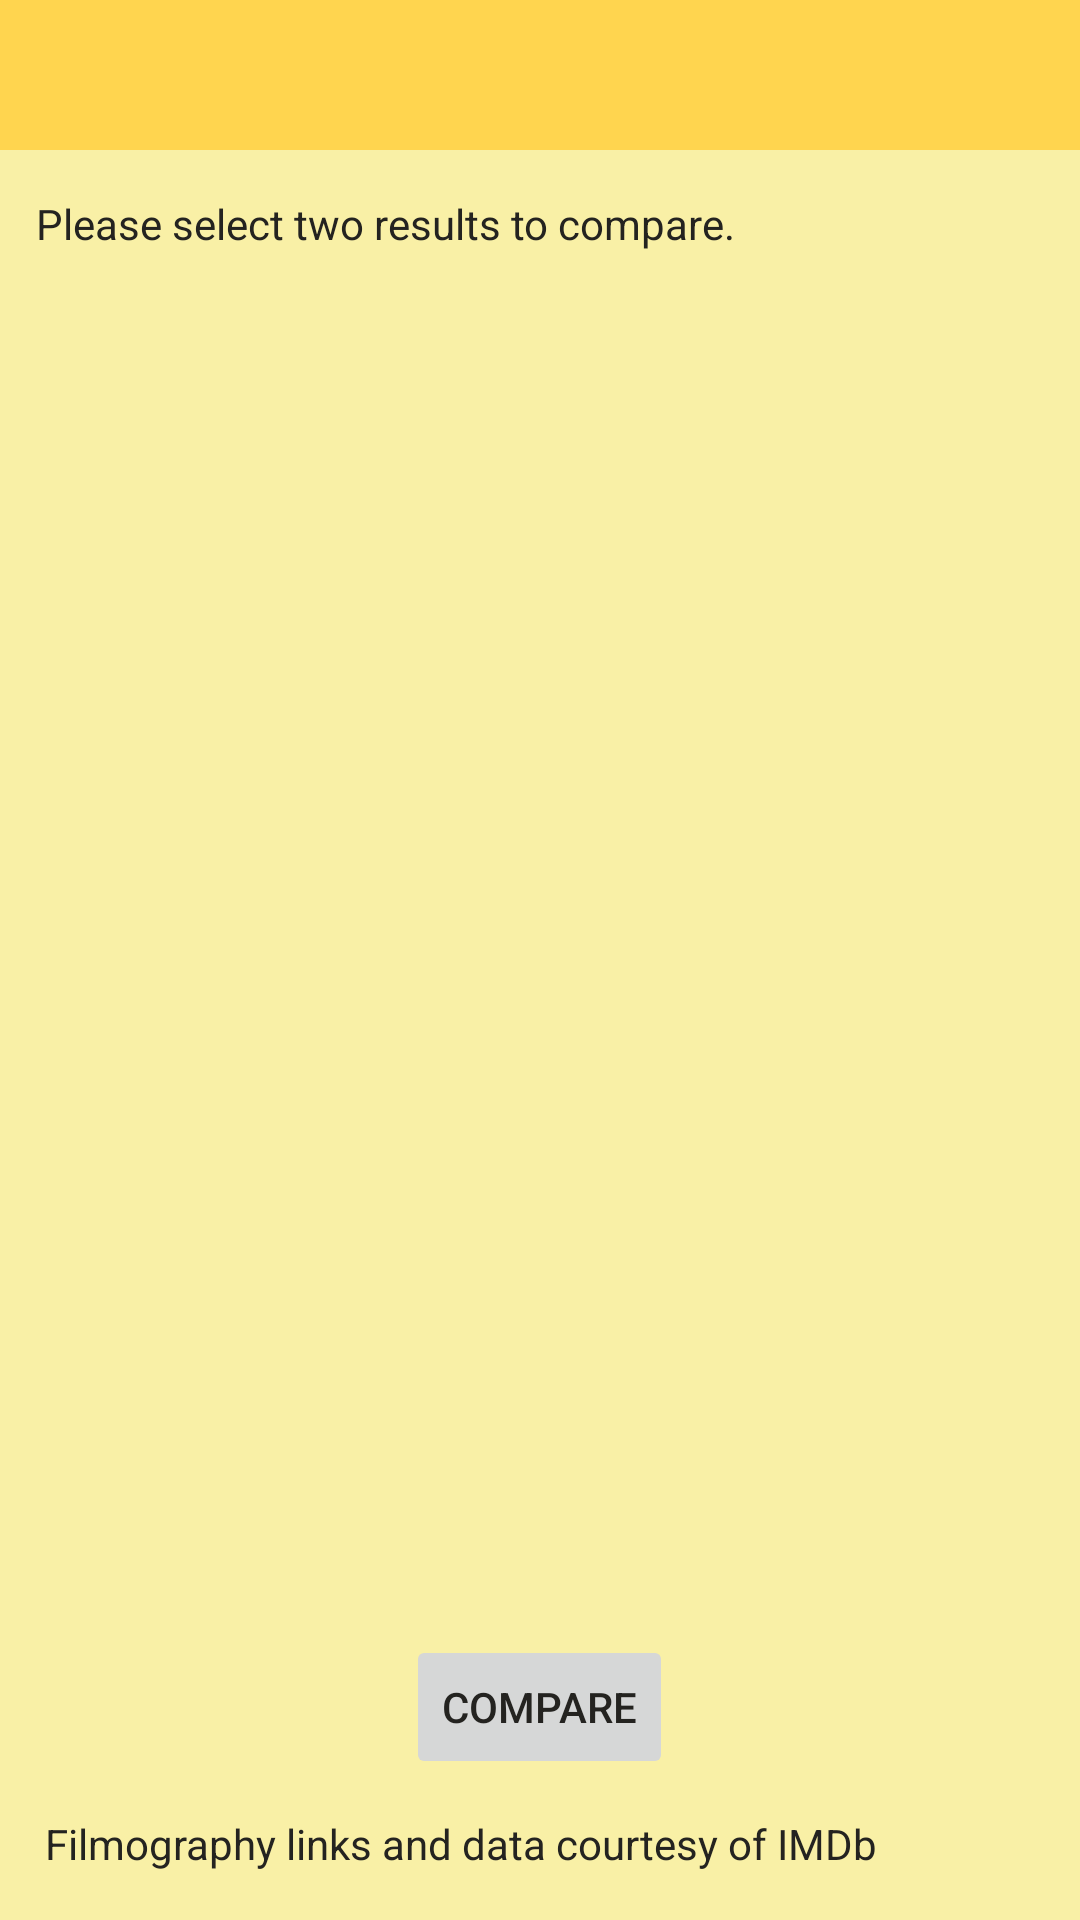

The Android layout XML behind this screen, and the referenced resources:
<!-- AndroidManifest.xml: application theme Theme.AppCompat.Light.NoActionBar -->
<!-- res/layout/activity_select_results.xml -->
<RelativeLayout xmlns:android="http://schemas.android.com/apk/res/android"
    xmlns:tools="http://schemas.android.com/tools" android:layout_width="match_parent"
    android:layout_height="match_parent" android:paddingLeft="0dp"
    android:paddingRight="0dp"
    android:paddingTop="0dp"
    android:paddingBottom="@dimen/activity_vertical_margin"
    android:theme="@style/MyTheme"
    tools:context="com.jacsstuff.joesfilmfinder.activities.SelectResultsActivity">



    <include layout="@layout/app_toolbar" android:id="@+id/included_toolbar"/>


    <TextView android:text="@string/select_results_text" android:layout_width="wrap_content"
        android:layout_height="wrap_content"
        android:id="@+id/select_results_description"
        android:layout_marginBottom="18dp"
        android:layout_marginTop="15dp"
        android:layout_marginStart="12dp"
        android:layout_marginLeft="12dp"
        android:layout_marginEnd="12dp"
        android:layout_marginRight="12dp"
        android:layout_below="@+id/included_toolbar"/>


    <LinearLayout
        android:layout_above="@+id/compare_button_layout"
        android:layout_below="@+id/select_results_description"
        android:layout_width="match_parent"
        android:layout_height="wrap_content"
        android:layout_marginEnd="10dp"
        android:layout_marginRight="10dp"
        android:baselineAligned="false"
        android:id="@+id/linearLayout2">

        <ScrollView
            android:id="@+id/horizontalScrollView1"
            android:layout_width="0dp"
            android:layout_height="wrap_content"
            android:layout_weight="1">


            <LinearLayout
                android:orientation="vertical"
                android:layout_width="fill_parent"
                android:layout_height="wrap_content"
                android:id="@+id/resultsLayout1"
                android:padding="@dimen/resultPaddingMedium"
                android:gravity="end">
            </LinearLayout>

        </ScrollView>

        <ScrollView
            android:layout_width="0dp"
            android:layout_height="wrap_content"
            android:layout_weight="1"
            android:id="@+id/horizontalScrollView2">

            <LinearLayout
                android:orientation="vertical"
                android:layout_width="fill_parent"
                android:layout_height="wrap_content"
                android:id="@+id/resultsLayout2"
                android:padding="@dimen/resultPaddingMedium"
                android:gravity="start">

            </LinearLayout>

        </ScrollView>



    </LinearLayout>
    <RelativeLayout
        android:layout_width="match_parent"
        android:layout_height="wrap_content"
        android:layout_above="@+id/includedLayout1"
        android:id="@+id/compare_button_layout">
        <Button
            android:layout_width="wrap_content"
            android:layout_height="wrap_content"
            android:text="@string/compare_button"
            android:enabled="false"
            android:id="@+id/compareButton"
            android:layout_centerHorizontal="true"
            android:layout_marginTop="12dp"
            android:layout_marginBottom="@dimen/button_bottom_margin" />


    </RelativeLayout>
    <include
        layout="@layout/imdb_statement"
        android:id="@+id/includedLayout1"
        android:layout_alignParentBottom="true"
        android:layout_height="wrap_content"
        android:layout_width="wrap_content"/>
</RelativeLayout>
<!-- res/layout/app_toolbar.xml (included above) -->
<?xml version="1.0" encoding="utf-8"?>
<LinearLayout xmlns:android="http://schemas.android.com/apk/res/android"
    android:orientation="vertical" android:layout_width="match_parent"
    android:layout_height="wrap_content"
    android:id="@+id/toolbar_layout">

    <android.support.v7.widget.Toolbar
        android:id="@+id/my_toolbar"
        android:layout_width="match_parent"
        android:layout_height="50dp"
        android:elevation="4dp"
        android:theme="@style/appBarTheme"

        />


</LinearLayout>
<!-- res/layout/imdb_statement.xml (included above) -->
<?xml version="1.0" encoding="utf-8"?>
<LinearLayout xmlns:android="http://schemas.android.com/apk/res/android"
    android:orientation="vertical" android:layout_width="match_parent"
    android:layout_height="match_parent"
    android:layout_marginStart="7dp"
    android:layout_marginLeft="7dp"
    android:layout_marginTop="10dp"
    android:layout_marginBottom="8dp">

    <RelativeLayout
        android:layout_width="match_parent"
        android:layout_height="wrap_content">

        <ImageView
            android:layout_width="wrap_content"
            android:layout_height="wrap_content"
            android:id="@+id/imageView2"
            android:layout_alignParentLeft="true"
            android:layout_alignParentStart="true"
            android:src="@drawable/imdb_logo"
            android:layout_alignParentTop="false"
            android:layout_marginLeft="5dp" />

        <TextView
            android:layout_width="wrap_content"
            android:layout_height="wrap_content"
            android:textAppearance="?android:attr/textAppearanceSmall"
            android:text="@string/imdb_statement"
            android:id="@+id/textView4"
            android:layout_alignParentTop="true"
            android:layout_alignParentRight="true"
            android:layout_alignParentEnd="true"
            android:gravity="start|left"
            android:layout_toRightOf="@+id/imageView2"
            android:layout_toEndOf="@+id/imageView2"
            android:layout_marginLeft="10dp" />

    </RelativeLayout>
</LinearLayout>
<!-- resources referenced by this layout -->
<resources>
  <dimen name="activity_vertical_margin">16dp</dimen>
  <dimen name="button_bottom_margin">12dp</dimen>
  <dimen name="resultPaddingMedium">12dp</dimen>
  <string name="compare_button">Compare</string>
  <string name="imdb_statement">Filmography links and data courtesy of IMDb</string>
  <string name="select_results_text">Please select two results to compare.</string>
  <style name="MyTheme" parent="Theme.AppCompat.Light">
          <item name="android:textColor">#242320</item>
          <item name="android:background">@color/unselectedQueryResultBackground</item>
  
      </style>
  <style name="appBarTheme" parent="Theme.AppCompat.NoActionBar">
         
          <item name="android:background">#ffd54f</item>
          <item name="android:textColor">#FFFFFF</item>
          <item name="android:textColorPrimary">#FFFFFF</item>
          <item name="android:textColorSecondary">#FFFFFF</item>
  
      </style>
  <color name="unselectedQueryResultBackground">#f9f0a6</color>
</resources>
